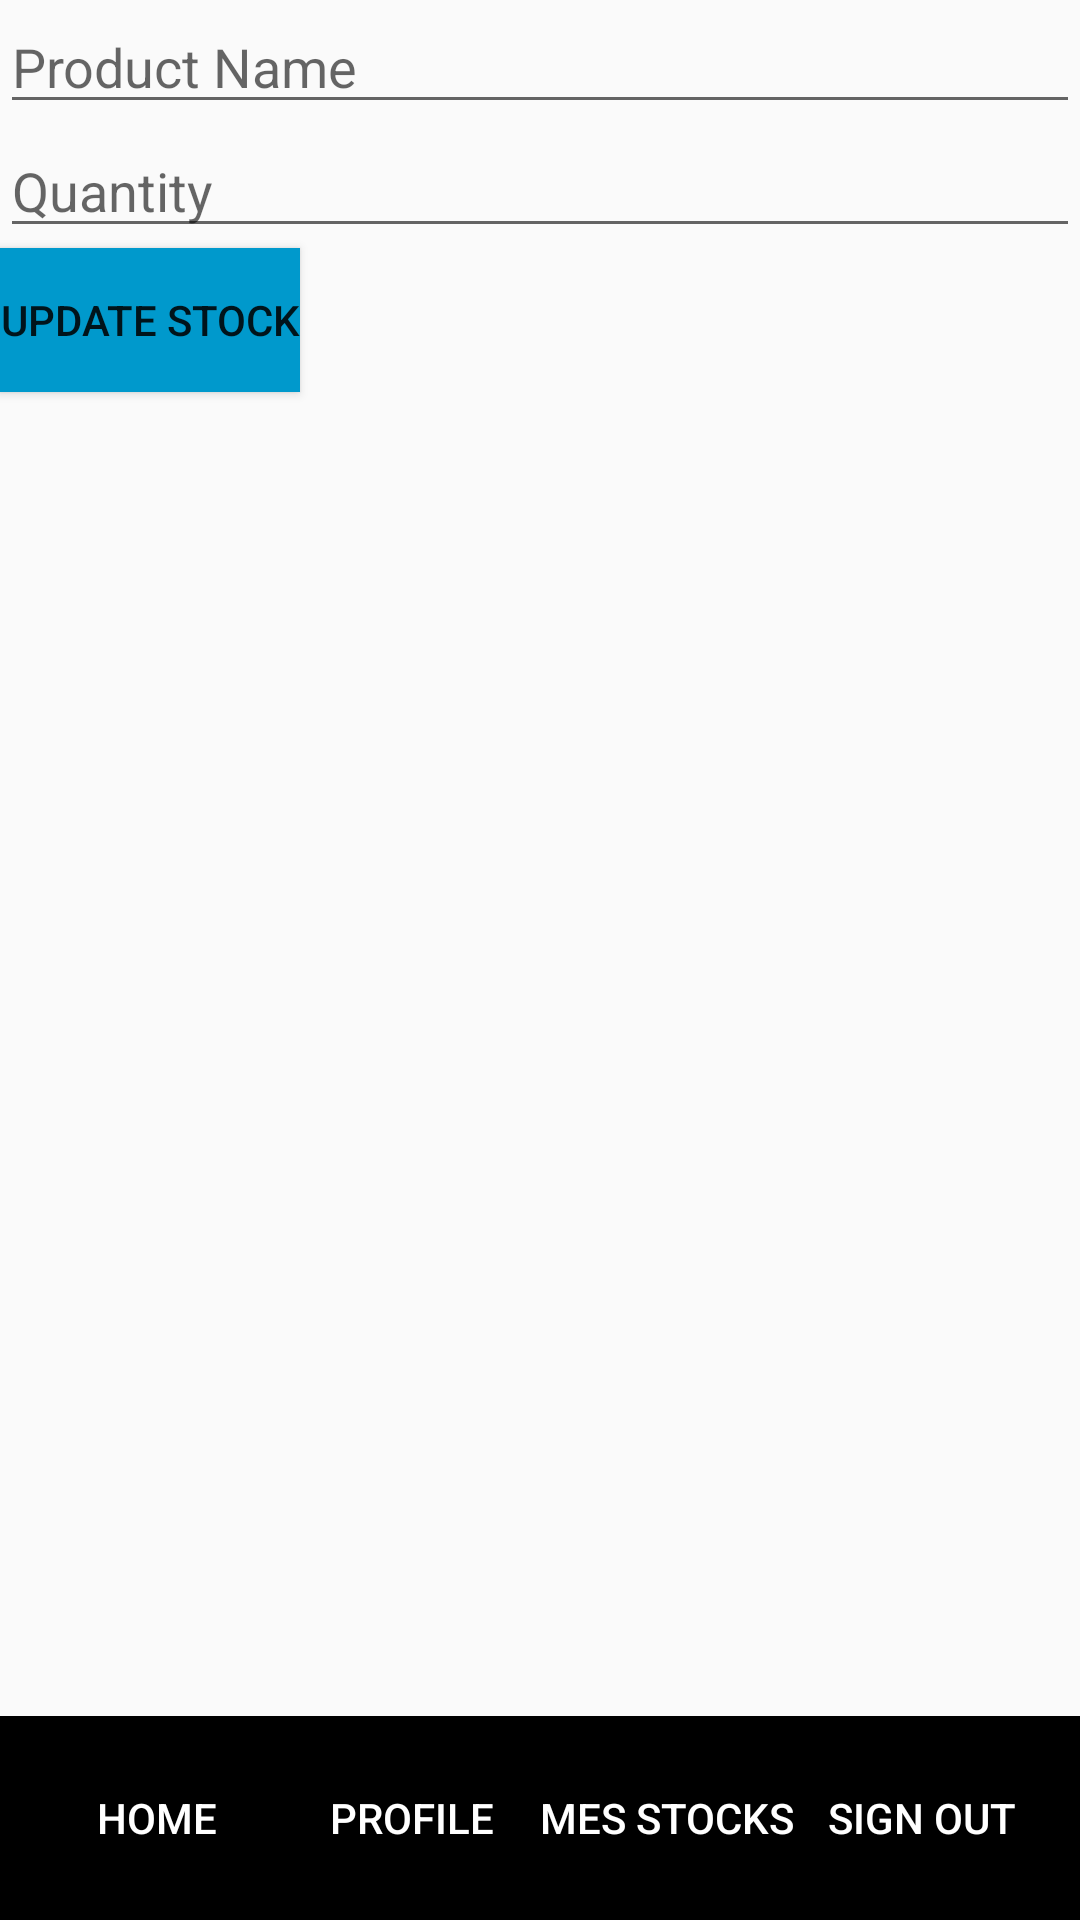

Produce the Android XML layout that renders to this screen, including the resource entries it uses.
<!-- AndroidManifest.xml: application theme Theme.Servito -->
<!-- res/layout/activity_edit_stock.xml -->
<RelativeLayout xmlns:android="http://schemas.android.com/apk/res/android"
    android:layout_width="match_parent"
    android:layout_height="match_parent"
    >

    
    <EditText
        android:id="@+id/editProductName"
        android:layout_width="match_parent"
        android:layout_height="wrap_content"
        android:hint="Product Name" />

    
    <EditText
        android:id="@+id/editQuantity"
        android:layout_width="match_parent"
        android:layout_height="wrap_content"
        android:layout_below="@id/editProductName"
        android:hint="Quantity"
        android:inputType="number" />

    
    <Button
        android:id="@+id/updateStockButton"
        android:layout_width="wrap_content"
        android:layout_height="wrap_content"
        android:layout_below="@id/editQuantity"
        android:text="Update Stock"
        android:background="@android:color/holo_blue_dark" />

    
    <LinearLayout
        android:id="@+id/navbar"
        android:layout_width="match_parent"
        android:layout_height="wrap_content"
        android:layout_alignParentBottom="true"
        android:orientation="horizontal"
        android:background="#000000"
        android:padding="10dp"
        android:gravity="center">

        
        <Button
            android:id="@+id/nav_home"
            android:layout_width="0dp"
            android:layout_height="wrap_content"
            android:layout_weight="1"
            android:text="Home"
            android:textColor="#FFFFFF"
            android:background="?android:attr/selectableItemBackground" />

        
        <Button
            android:id="@+id/nav_profile"
            android:layout_width="0dp"
            android:layout_height="wrap_content"
            android:layout_weight="1"
            android:text="Profile"
            android:textColor="#FFFFFF"
            android:background="?android:attr/selectableItemBackground" />

        
        <Button
            android:id="@+id/nav_mes_stocks"
            android:layout_width="0dp"
            android:layout_height="wrap_content"
            android:layout_weight="1"
            android:text="Mes Stocks"
            android:textColor="#FFFFFF"
            android:background="?android:attr/selectableItemBackground" />

        
        <Button
            android:id="@+id/nav_signout"
            android:layout_width="0dp"
            android:layout_height="wrap_content"
            android:layout_weight="1"
            android:text="Sign Out"
            android:textColor="#FFFFFF"
            android:background="?android:attr/selectableItemBackground" />
    </LinearLayout>
</RelativeLayout>
<!-- resources referenced by this layout -->
<resources>
  <style name="Theme.Servito" parent="android:Theme.Material.Light.NoActionBar" />
</resources>
